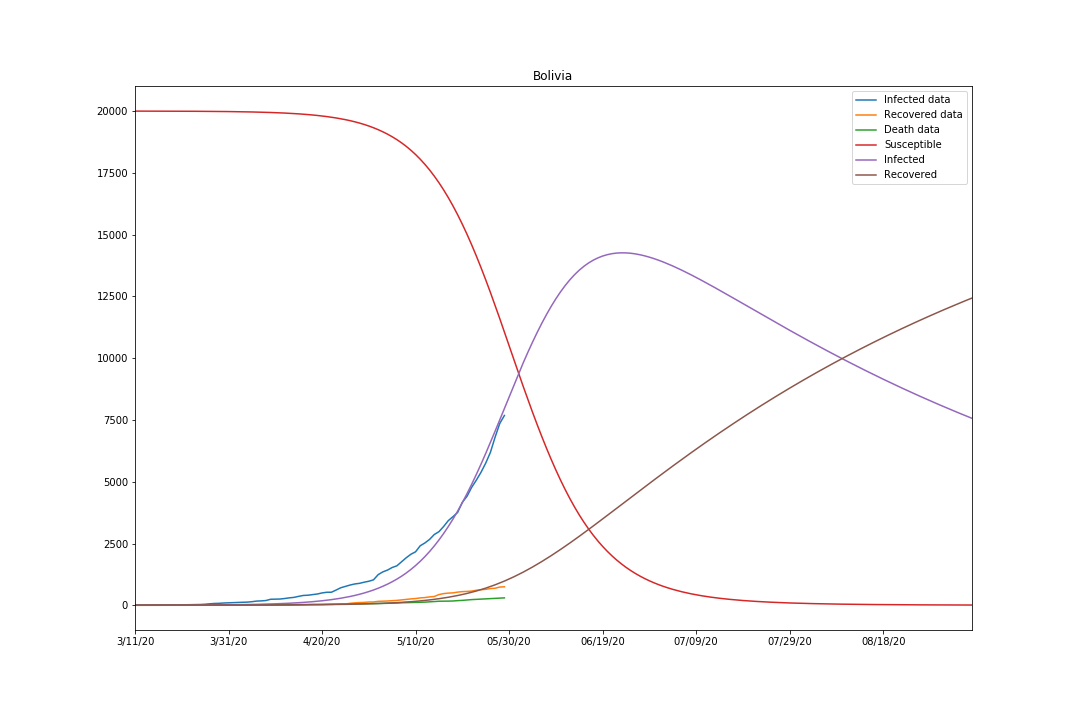

The file beside this chart, header and first rows:
, Infected data, Recovered data, Death data, Susceptible, Infected, Recovered
3/11/20, 2, 0, 0, 20000, 2.0, 10.0
3/12/20, 2, 0, 0, 20000, 2.24, 10.02
3/13/20, 3, 0, 0, 19999, 2.508, 10.05
3/14/20, 10, 0, 0, 19999, 2.809, 10.07
3/15/20, 10, 0, 0, 19999, 3.145, 10.1
3/16/20, 11, 0, 0, 19998, 3.522, 10.14
3/17/20, 11, 0, 0, 19998, 3.944, 10.17
3/18/20, 12, 0, 0, 19997, 4.416, 10.22
3/19/20, 12, 0, 0, 19997, 4.945, 10.26
3/20/20, 15, 0, 0, 19996, 5.537, 10.32
3/21/20, 19, 0, 0, 19995, 6.201, 10.38
3/22/20, 24, 0, 0, 19995, 6.945, 10.44
3/23/20, 27, 0, 0, 19994, 7.777, 10.52
3/24/20, 29, 0, 0, 19993, 8.71, 10.6
3/25/20, 32, 0, 0, 19992, 9.754, 10.69
3/26/20, 43, 0, 0, 19990, 10.92, 10.8
3/27/20, 61, 0, 0, 19989, 12.23, 10.91
3/28/20, 74, 0, 0, 19987, 13.69, 11.04
3/29/20, 80, 0, 1, 19985, 15.32, 11.19
3/30/20, 93, 0, 4, 19983, 17.15, 11.35
3/31/20, 101, 0, 6, 19981, 19.21, 11.54
4/1/20, 107, 1, 7, 19979, 21.51, 11.74
4/2/20, 114, 1, 8, 19976, 24.09, 11.97
4/3/20, 122, 1, 9, 19973, 26.97, 12.23
4/4/20, 128, 1, 10, 19969, 30.2, 12.52
4/5/20, 145, 2, 10, 19965, 33.82, 12.85
4/6/20, 170, 2, 11, 19961, 37.87, 13.21
4/7/20, 178, 2, 14, 19956, 42.4, 13.61
4/8/20, 193, 2, 15, 19950, 47.46, 14.07
4/9/20, 244, 2, 18, 19944, 53.11, 14.57
4/10/20, 247, 2, 19, 19937, 59.43, 15.14
4/11/20, 253, 2, 20, 19930, 66.5, 15.78
4/12/20, 274, 2, 24, 19921, 74.42, 16.49
4/13/20, 301, 2, 27, 19911, 83.28, 17.28
4/14/20, 320, 6, 28, 19901, 93.22, 18.17
4/15/20, 362, 7, 28, 19888, 104.3, 19.17
4/16/20, 398, 14, 29, 19875, 116.8, 20.29
4/17/20, 408, 26, 31, 19860, 130.7, 21.55
4/18/20, 431, 31, 31, 19843, 146.3, 22.95
4/19/20, 457, 31, 32, 19824, 163.6, 24.51
4/20/20, 500, 31, 33, 19803, 183, 26.27
4/21/20, 527, 37, 34, 19779, 204.7, 28.23
4/22/20, 528, 44, 37, 19753, 228.8, 30.41
4/23/20, 616, 44, 43, 19723, 255.7, 32.86
4/24/20, 709, 54, 44, 19691, 285.8, 35.58
4/25/20, 766, 54, 46, 19654, 319.3, 38.63
4/26/20, 820, 80, 50, 19613, 356.8, 42.04
4/27/20, 863, 98, 53, 19568, 398.5, 45.85
4/28/20, 888, 110, 55, 19517, 445.1, 50.12
4/29/20, 934, 117, 59, 19460, 496.9, 54.88
4/30/20, 973, 132, 62, 19397, 554.7, 60.2
5/1/20, 1029, 134, 66, 19327, 618.8, 66.15
5/2/20, 1240, 159, 71, 19249, 690, 72.77
5/3/20, 1352, 166, 76, 19163, 769, 80.14
5/4/20, 1425, 174, 82, 19068, 856, 88.34
5/5/20, 1529, 187, 86, 18962, 952.1, 97.47
5/6/20, 1597, 198, 91, 18846, 1059, 107.6
5/7/20, 1760, 219, 102, 18717, 1176, 118.9
5/8/20, 1923, 237, 106, 18574, 1306, 131.4
5/9/20, 2065, 258, 114, 18417, 1450, 145.4
... 120 more rows
